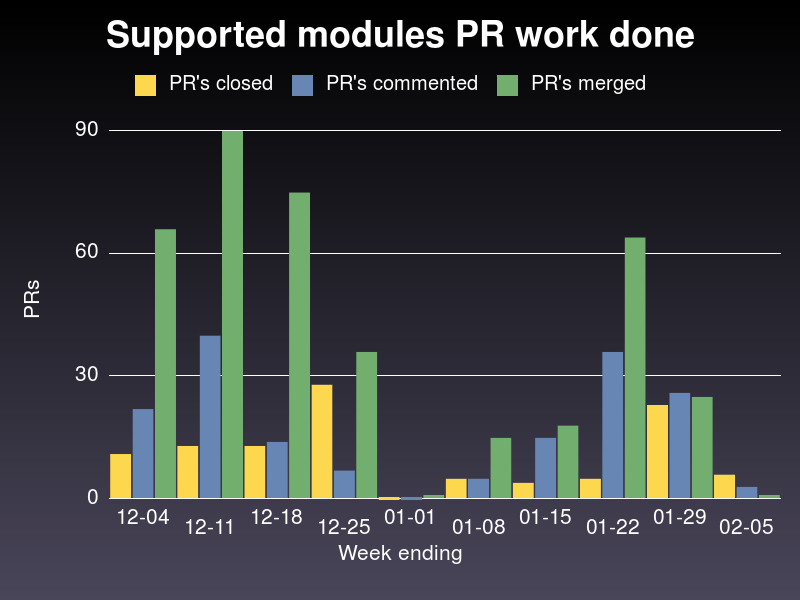

Data behind this chart, as committed beside it:
week ending on, closed, commented, merged
2019-12-04, 11, 22, 66
2019-12-11, 13, 40, 90
2019-12-18, 13, 14, 75
2019-12-25, 28, 7, 36
2020-01-01, 0, 0, 1
2020-01-08, 5, 5, 15
2020-01-15, 4, 15, 18
2020-01-22, 5, 36, 64
2020-01-29, 23, 26, 25
2020-02-05, 6, 3, 1
